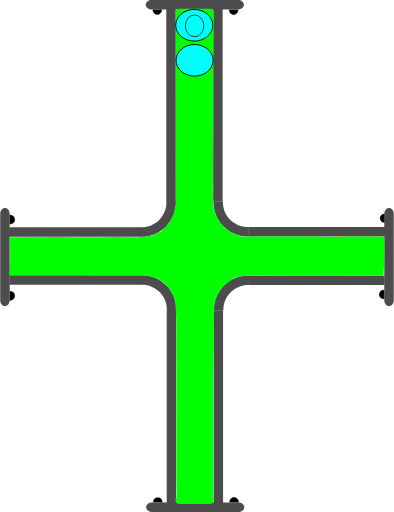
t = 0.00 s
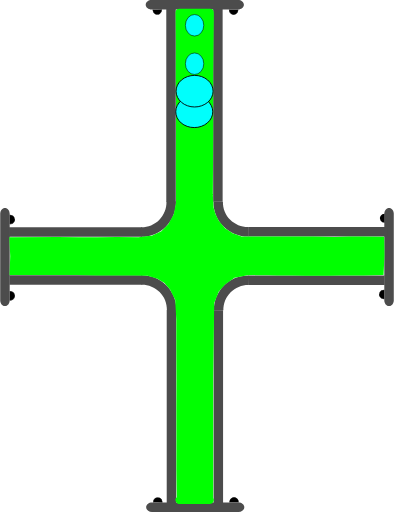
t = 0.75 s
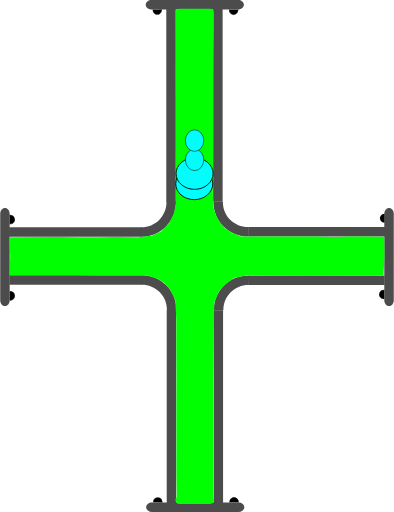
t = 1.38 s
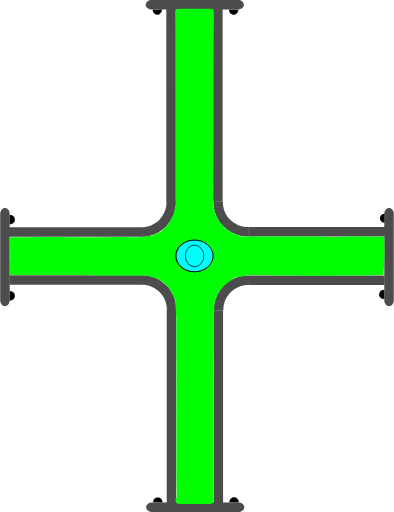
t = 2.00 s
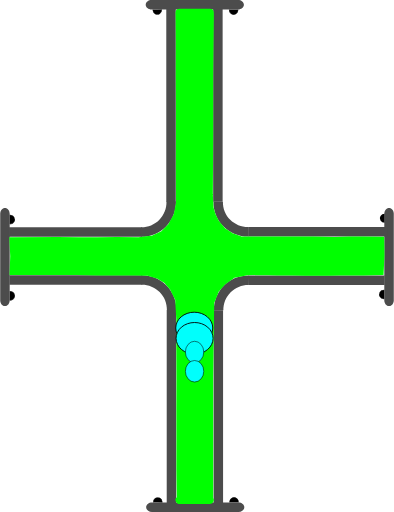
t = 2.63 s
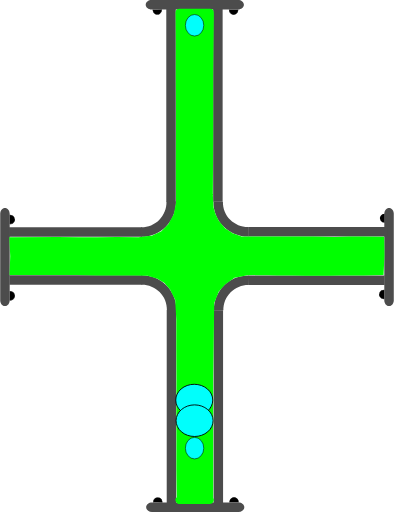
t = 3.25 s

The animated SVG that drew these frames (rendered in a browser with its animation timeline set to each time). Animation: 4 SMIL elements (animate=4); one cycle of 4.00 s, repeats indefinitely.

<?xml version="1.0" encoding="UTF-8" standalone="no"?>
<svg
   width="62.278221"
   height="81.021172"
   xml:lang="fr"
   viewBox="0 0 62.278221 81.021172"
   preserveAspectRatio="xMidYMid"
   version="1.1"
   id="svg1"
   sodipodi:docname="2d_tuyau_croix_anime_02_source.svg"
   inkscape:version="1.3 (0e150ed6c4, 2023-07-21)"
   xmlns:inkscape="http://www.inkscape.org/namespaces/inkscape"
   xmlns:sodipodi="http://sodipodi.sourceforge.net/DTD/sodipodi-0.dtd"
   xmlns="http://www.w3.org/2000/svg"
   xmlns:svg="http://www.w3.org/2000/svg"
   xmlns:rdf="http://www.w3.org/1999/02/22-rdf-syntax-ns#"
   xmlns:cc="http://creativecommons.org/ns#"
   xmlns:dc="http://purl.org/dc/elements/1.1/">
  <title
     id="title1">2d_tuyau_croix_81x62_repos</title>
  <defs
     id="defs1" />
  <sodipodi:namedview
     id="namedview1"
     pagecolor="#ffffff"
     bordercolor="#666666"
     borderopacity="1.0"
     inkscape:showpageshadow="2"
     inkscape:pageopacity="0.0"
     inkscape:pagecheckerboard="true"
     inkscape:deskcolor="#d1d1d1"
     inkscape:zoom="11.294368"
     inkscape:cx="20.718291"
     inkscape:cy="0.22134926"
     inkscape:window-width="1920"
     inkscape:window-height="1043"
     inkscape:window-x="0"
     inkscape:window-y="0"
     inkscape:window-maximized="1"
     inkscape:current-layer="svg1" />
  <!-- Intérieur du Tuyau en C8C8C8 -->
  <!-- Extérieur du Tuyau en NOIR -->
  <!-- Extérieur du Tuyau en NOIR -->
  <!-- Bulle 02 à l'Intérieur du Tuyau en VERT -->
  <!-- Petite Bulle 03 à l'Intérieur du Tuyau en ROUGE -->
  <!-- Petite Bulle 04 à l'Intérieur du Tuyau en JAUNE -->
  <!-- Bride du Tuyau et ses Boulons en GRIS -->
  <g
     id="path3"
     transform="rotate(90,-16.4,16.5)"
     style="display:inline">
    <path
       style="color:#000000;display:inline;fill:#000000;-inkscape-stroke:none;paint-order:stroke fill markers"
       d="m 2.3430357,-60.749104 a 0.71439695,0.77823663 0 0 1 -0.3581902,0.674596 0.71439695,0.77823663 0 0 1 -0.7153859,-0.0019 0.71439695,0.77823663 0 0 1 -0.35520956,-0.676463 l 0.71438866,0.0037 z"
       id="path13" />
  </g>
  <g
     id="path3-2"
     transform="rotate(90,-16.45,16.45)"
     style="display:inline">
    <path
       style="color:#000000;display:inline;fill:#000000;-inkscape-stroke:none;paint-order:stroke fill markers"
       d="m 12.958984,-60.785156 v 0.02734 c -0.0013,0.287088 0.137968,0.55203 0.367188,0.697265 0.229215,0.145244 0.514269,0.145984 0.744141,0.002 0.229867,-0.144039 0.371093,-0.40822 0.371093,-0.695312 v -0.02734 h -0.02734 -0.714844 z m 0.06641,0.05273 0.673828,0.0039 H 14.375 c -0.0099,0.257608 -0.127044,0.498504 -0.332031,0.626954 -0.213325,0.133662 -0.474767,0.132846 -0.6875,-0.002 -0.204437,-0.129532 -0.321353,-0.371234 -0.330078,-0.628906 z"
       id="path14" />
    <path
       style="color:#000000;display:inline;fill:#000000;-inkscape-stroke:none;paint-order:stroke fill markers"
       d="m 14.414348,-60.75457 a 0.71439695,0.77823663 0 0 1 -0.35819,0.674595 0.71439695,0.77823663 0 0 1 -0.715386,-0.0019 0.71439695,0.77823663 0 0 1 -0.35521,-0.676463 l 0.714389,0.0037 z"
       id="path15" />
  </g>
  <path
     id="use3"
     style="display:inline;fill:#4c4c4c;stroke-width:0.220896;stroke-linejoin:round;paint-order:stroke fill markers"
     d="m 22.467777,43.544161 v 1.499961 H 1.4692211 v -1.499961 z" />
  <path
     id="use4"
     style="display:inline;fill:#4c4c4c;stroke-width:0.172615;stroke-linejoin:round;paint-order:stroke fill markers"
     d="m 61.528219,48.438 c -0.415499,0 -0.749999,-0.413004 -0.749999,-0.926019 v -13.68596 c 0,-0.513015 0.3345,-0.926019 0.749999,-0.926019 0.415501,0 0.750001,0.413004 0.750001,0.926019 v 13.68596 c 0,0.513015 -0.3345,0.926019 -0.750001,0.926019 z" />
  <path
     id="rect1-5-2-6"
     style="display:inline;fill:#4c4c4c;stroke-width:0.266497;stroke-linejoin:round;paint-order:stroke fill markers"
     d="M 27.847609,79.61064 H 26.347648 V 49.047156 h 1.499961 z" />
  <path
     id="use2-3"
     style="display:inline;fill:#4c4c4c;stroke-width:0.266367;stroke-linejoin:round;paint-order:stroke fill markers"
     d="M 35.264961,79.61064 H 33.765 V 49.077031 h 1.499961 z" />
  <path
     style="color:#000000;display:inline;fill:#4c4c4c;-inkscape-stroke:none;paint-order:stroke fill markers"
     d="m 27.876953,49.116797 c 0.03357,-1.485353 -0.542652,-2.92001 -1.59375,-3.970703 -1.051098,-1.050694 -2.486361,-1.628228 -3.972656,-1.595703 l 0.0332,1.5 c 1.078089,-0.02359 2.116882,0.394519 2.878906,1.15625 0.762024,0.761731 1.17862,1.800659 1.154297,2.876953 z"
     id="path10" />
  <path
     id="use3-7"
     style="display:inline;fill:#4c4c4c;stroke-width:0.223568;stroke-linejoin:round;paint-order:stroke fill markers"
     d="m 39.313976,43.584818 v 1.499961 h 21.509645 v -1.499961 z" />
  <path
     style="color:#000000;display:inline;fill:#4c4c4c;-inkscape-stroke:none;paint-order:stroke fill markers"
     d="m 33.810547,49.146094 c -0.03357,-1.485353 0.542652,-2.92001 1.59375,-3.970703 1.051098,-1.050694 2.486361,-1.626275 3.972656,-1.59375 l -0.0332,1.5 c -1.078089,-0.02359 -2.116882,0.392566 -2.878906,1.154297 -0.762025,0.76173 -1.17862,1.800659 -1.154297,2.876953 z"
     id="path10-6" />
  <g
     id="path3-1"
     transform="rotate(-90,16.45,16.45)"
     style="display:inline">
    <path
       style="color:#000000;fill:#000000;-inkscape-stroke:none;paint-order:stroke fill markers"
       d="m -14.650391,1.4980469 v 0.027344 c -0.0013,0.2870886 0.137968,0.5539835 0.367188,0.6992188 0.22922,0.1452342 0.514274,0.1459931 0.74414,0.00195 0.229868,-0.1440391 0.371094,-0.4101737 0.371094,-0.6972656 v -0.027344 h -0.02734 -0.714843 z m 0.06641,0.052734 0.673828,0.00391 h 0.675781 c -0.0099,0.2576078 -0.127043,0.4985039 -0.332031,0.6269531 -0.21332,0.1336711 -0.474763,0.1328375 -0.6875,-0.00195 -0.204437,-0.1295327 -0.321353,-0.371235 -0.330078,-0.6289063 z"
       id="path20" />
    <path
       style="color:#000000;fill:#000000;-inkscape-stroke:none;paint-order:stroke fill markers"
       d="m -13.194967,1.5291173 a 0.71439695,0.77823663 0 0 1 -0.35819,0.6745953 0.71439695,0.77823663 0 0 1 -0.715386,-0.00187 0.71439695,0.77823663 0 0 1 -0.355209,-0.676463 l 0.714388,0.00374 z"
       id="path21" />
  </g>
  <g
     id="path3-2-9"
     transform="rotate(-90,16.45,16.45)"
     style="display:inline">
    <path
       style="color:#000000;fill:#000000;-inkscape-stroke:none;paint-order:stroke fill markers"
       d="m -2.578125,1.4941406 v 0.025391 c -0.00127,0.2870887 0.1379676,0.5539836 0.3671875,0.6992188 0.2292199,0.1452352 0.5123202,0.1459921 0.7421875,0.00195 0.2298673,-0.144039 0.3710938,-0.4101737 0.3710938,-0.6972656 v -0.025391 h -0.025391 -0.7148437 z m 0.066406,0.052734 0.6738282,0.00391 h 0.6738281 C -1.1744957,1.8076542 -1.2916047,2.047648 -1.4960939,2.1757847 -1.709414,2.3094548 -1.970857,2.308623 -2.183594,2.1738347 -2.3875219,2.044618 -2.5024167,1.8037939 -2.511719,1.5468746 Z"
       id="path22" />
    <path
       style="color:#000000;fill:#000000;-inkscape-stroke:none;paint-order:stroke fill markers"
       d="M -1.1236539,1.5236509 A 0.71439695,0.77823663 0 0 1 -1.4818441,2.1982462 0.71439695,0.77823663 0 0 1 -2.19723,2.1963732 0.71439695,0.77823663 0 0 1 -2.5524395,1.5199102 l 0.7143887,0.00374 z"
       id="path23" />
  </g>
  <path
     id="use4-4"
     style="display:inline;fill:#4c4c4c;stroke-width:0.172615;stroke-linejoin:round;paint-order:stroke fill markers"
     d="M 0.74999995,32.9 C 1.1655,32.9 1.5000001,33.313005 1.5000001,33.826019 v 13.68596 c 0,0.513015 -0.3345001,0.926019 -0.75000015,0.926019 C 0.33450001,48.437998 0,48.024994 0,47.511979 V 33.826019 C 0,33.313005 0.33450001,32.9 0.74999995,32.9 Z" />
  <g
     id="path3-10"
     transform="rotate(180,-1.612016e-8,16.45)"
     style="display:inline">
    <path
       style="color:#000000;fill:#000000;-inkscape-stroke:none;paint-order:stroke fill markers"
       d="m -37.742187,-46.623047 v 0.02734 c -0.0013,0.287088 0.137967,0.553983 0.367187,0.699219 0.229215,0.145243 0.514269,0.145983 0.744141,0.002 0.229867,-0.144039 0.36914,-0.410174 0.36914,-0.697266 v -0.02734 h -0.02539 -0.714844 z m 0.06641,0.05273 0.673828,0.0039 h 0.673828 c -0.0099,0.257607 -0.127044,0.498504 -0.332031,0.626953 -0.213325,0.133662 -0.472814,0.132846 -0.685547,-0.002 -0.204437,-0.129533 -0.321353,-0.371235 -0.330078,-0.628906 z"
       id="path28" />
    <path
       style="color:#000000;fill:#000000;-inkscape-stroke:none;paint-order:stroke fill markers"
       d="m -36.287152,-46.592056 a 0.71439695,0.77823663 0 0 1 -0.35819,0.674595 0.71439695,0.77823663 0 0 1 -0.715386,-0.0019 0.71439695,0.77823663 0 0 1 -0.355209,-0.676463 l 0.714388,0.0037 z"
       id="path29" />
  </g>
  <g
     id="path3-2-6"
     transform="rotate(180,-1.612016e-8,16.45)"
     style="display:inline">
    <path
       style="color:#000000;display:inline;fill:#000000;-inkscape-stroke:none;paint-order:stroke fill markers"
       d="m -25.669922,-46.626953 -0.002,0.02539 c -0.0013,0.287088 0.139921,0.553983 0.369141,0.699218 0.229215,0.145244 0.512315,0.145984 0.742187,0.002 0.229868,-0.144039 0.371094,-0.410173 0.371094,-0.697265 V -46.623 h -0.02734 -0.71289 z m 0.06445,0.05273 0.675782,0.0039 h 0.673828 c -0.01043,0.256869 -0.127542,0.496863 -0.332032,0.625 -0.213324,0.133662 -0.474767,0.132846 -0.6875,-0.002 -0.203939,-0.129217 -0.320788,-0.370017 -0.330078,-0.626953 z"
       id="path30" />
    <path
       style="color:#000000;display:inline;fill:#000000;-inkscape-stroke:none;paint-order:stroke fill markers"
       d="m -24.215844,-46.597523 a 0.71439695,0.77823663 0 0 1 -0.35819,0.674596 0.71439695,0.77823663 0 0 1 -0.715386,-0.0019 0.71439695,0.77823663 0 0 1 -0.355209,-0.676463 l 0.714388,0.0037 z"
       id="path31" />
  </g>
  <path
     id="use4-3"
     style="display:inline;fill:#4c4c4c;stroke-width:0.172615;stroke-linejoin:round;paint-order:stroke fill markers"
     d="m 23.09219,80.271171 c 0,-0.415501 0.413004,-0.75 0.926019,-0.75 h 13.68596 c 0.513014,0 0.926019,0.334499 0.926019,0.75 0,0.4155 -0.413005,0.749999 -0.926019,0.749999 h -13.68596 c -0.513015,0 -0.926019,-0.334499 -0.926019,-0.749999 z" />
  <path
     id="use3-2"
     style="display:inline;fill:#4c4c4c;stroke-width:0.220896;stroke-linejoin:round;paint-order:stroke fill markers"
     d="M 22.398556,37.477009 V 35.977048 H 1.4 v 1.499961 z" />
  <path
     id="rect1-5-2-6-7"
     style="display:inline;fill:#4c4c4c;stroke-width:0.266497;stroke-linejoin:round;paint-order:stroke fill markers"
     d="m 27.778388,1.41053 h -1.499961 v 30.563484 h 1.499961 z" />
  <path
     id="use2-3-0"
     style="display:inline;fill:#4c4c4c;stroke-width:0.266367;stroke-linejoin:round;paint-order:stroke fill markers"
     d="M 35.19574,1.41053 H 33.695779 V 31.944139 H 35.19574 Z" />
  <path
     style="color:#000000;display:inline;fill:#4c4c4c;-inkscape-stroke:none;paint-order:stroke fill markers"
     d="m 27.807732,31.904373 c 0.03357,1.485353 -0.542652,2.92001 -1.59375,3.970703 -1.051098,1.050694 -2.486361,1.628228 -3.972656,1.595703 l 0.0332,-1.5 c 1.078089,0.02359 2.116882,-0.394519 2.878906,-1.15625 0.762024,-0.761731 1.17862,-1.800659 1.154297,-2.876953 z"
     id="path10-9" />
  <path
     id="use3-7-3"
     style="display:inline;fill:#4c4c4c;stroke-width:0.226475;stroke-linejoin:round;paint-order:stroke fill markers"
     d="m 39.244755,37.436352 v -1.499961 h 22.072571 v 1.499961 z" />
  <path
     style="color:#000000;display:inline;fill:#4c4c4c;-inkscape-stroke:none;paint-order:stroke fill markers"
     d="m 33.741326,31.875076 c -0.03357,1.485353 0.542652,2.92001 1.59375,3.970703 1.051098,1.050694 2.486361,1.626275 3.972656,1.59375 l -0.0332,-1.5 c -1.078089,0.02359 -2.116882,-0.392566 -2.878906,-1.154297 -0.762025,-0.76173 -1.17862,-1.800659 -1.154297,-2.876953 z"
     id="path10-6-6" />
  <g
     id="path3-10-6"
     transform="matrix(-1,0,0,1,-0.0692211,48.121171)"
     style="display:inline">
    <path
       style="color:#000000;fill:#000000;-inkscape-stroke:none;paint-order:stroke fill markers"
       d="m -37.742187,-46.623047 v 0.02734 c -0.0013,0.287088 0.137967,0.553983 0.367187,0.699219 0.229215,0.145243 0.514269,0.145983 0.744141,0.002 0.229867,-0.144039 0.36914,-0.410174 0.36914,-0.697266 v -0.02734 h -0.02539 -0.714844 z m 0.06641,0.05273 0.673828,0.0039 h 0.673828 c -0.0099,0.257607 -0.127044,0.498504 -0.332031,0.626953 -0.213325,0.133662 -0.472814,0.132846 -0.685547,-0.002 -0.204437,-0.129533 -0.321353,-0.371235 -0.330078,-0.628906 z"
       id="path28-1" />
    <path
       style="color:#000000;fill:#000000;-inkscape-stroke:none;paint-order:stroke fill markers"
       d="m -36.287152,-46.592056 a 0.71439695,0.77823663 0 0 1 -0.35819,0.674595 0.71439695,0.77823663 0 0 1 -0.715386,-0.0019 0.71439695,0.77823663 0 0 1 -0.355209,-0.676463 l 0.714388,0.0037 z"
       id="path29-8" />
  </g>
  <g
     id="path3-2-6-7"
     transform="matrix(-1,0,0,1,-0.0692211,48.121171)"
     style="display:inline">
    <path
       style="color:#000000;display:inline;fill:#000000;-inkscape-stroke:none;paint-order:stroke fill markers"
       d="m -25.669922,-46.626953 -0.002,0.02539 c -0.0013,0.287088 0.139921,0.553983 0.369141,0.699218 0.229215,0.145244 0.512315,0.145984 0.742187,0.002 0.229868,-0.144039 0.371094,-0.410173 0.371094,-0.697265 V -46.623 h -0.02734 -0.71289 z m 0.06445,0.05273 0.675782,0.0039 h 0.673828 c -0.01043,0.256869 -0.127542,0.496863 -0.332032,0.625 -0.213324,0.133662 -0.474767,0.132846 -0.6875,-0.002 -0.203939,-0.129217 -0.320788,-0.370017 -0.330078,-0.626953 z"
       id="path30-9" />
    <path
       style="color:#000000;display:inline;fill:#000000;-inkscape-stroke:none;paint-order:stroke fill markers"
       d="m -24.215844,-46.597523 a 0.71439695,0.77823663 0 0 1 -0.35819,0.674596 0.71439695,0.77823663 0 0 1 -0.715386,-0.0019 0.71439695,0.77823663 0 0 1 -0.355209,-0.676463 l 0.714388,0.0037 z"
       id="path31-2" />
  </g>
  <path
     id="use4-3-0"
     style="display:inline;fill:#4c4c4c;stroke-width:0.172615;stroke-linejoin:round;paint-order:stroke fill markers"
     d="m 23.022969,0.749999 c 0,0.415501 0.413004,0.75 0.926019,0.75 h 13.68596 c 0.513014,0 0.926019,-0.334499 0.926019,-0.75 C 38.560967,0.334499 38.147962,0 37.634948,0 h -13.68596 c -0.513015,0 -0.926019,0.334499 -0.926019,0.749999 z" />
  <path
     id="rect1"
     style="display:inline;fill:#00ff00;stroke:#00ff00;stroke-width:1.23484;paint-order:stroke fill markers"
     d="m 28.353798,2.0118601 h 4.832054 c 0.0072,0 -0.01965,2.1343011 -0.02012,2.1773585 l -0.08089,7.3967744 v 9.620685 l -0.05521,9.593115 0.115066,2.128149 0.340481,1.188188 0.583077,1.181528 1.096899,1.3062 1.285523,0.838179 1.530607,0.55939 1.698111,0.03062 3.438469,0.01673 4.958186,0.0076 1.493511,-0.02462 1.905215,0.0488 1.446145,0.02478 2.23882,-0.05473 2.27703,0.0073 2.715912,0.02485 0.03785,2.234371 -0.120684,2.580964 -2.541909,0.06908 -1.735928,-0.01887 -2.044278,0.03873 -1.893025,0.04368 -1.811234,-0.04532 -1.654625,0.02526 -2.205725,-0.02162 -2.375198,-0.0071 -2.606518,-0.07981 -2.22808,0.05255 -2.20429,0.449046 -1.542742,1.10445 -1.194608,1.346307 -0.78492,1.998259 -0.03001,2.196164 -0.13192,9.640509 v 9.620685 9.620685 c 0,0.04306 0.108159,0.202008 0.101009,0.202008 h -4.832054 c -0.0072,0 0.196646,0.03364 0.196646,-0.0094 l -0.05698,-4.640252 0.0059,-4.825877 -0.01089,-4.763316 0.01653,-4.919662 -0.02635,-4.899276 0.0024,-4.570322 -0.186854,-3.239493 -0.922838,-1.842863 -0.988956,-1.114884 -1.16575,-0.728419 -1.693086,-0.541246 -4.787236,-0.103871 -3.36141,0.05361 -3.323109,-0.09523 -3.264634,0.01891 -6.6708426,-0.0036 0.0831,-2.383601 -0.1146645,-2.36182 7.0547359,-0.03406 3.2444152,0.04335 2.990999,0.0057 3.110786,-0.05294 3.464291,0.02416 2.20661,-0.25886 1.695718,-0.789798 1.257177,-1.26876 0.913852,-1.660806 0.411978,-1.974891 -0.02335,-5.739818 0.01567,-5.105086 -1.68e-4,-4.838983 -0.03491,-4.640259 0.0141,-4.9028825 -0.0371,-4.7539211 c -3.36e-4,-0.043059 -0.02298,-0.202457 -0.01582,-0.2024573 z"
     sodipodi:nodetypes="csscccccccccccccccccccccccccccccccccccccsssscccccccccccccccccccccccccccccccccsc" />
  <!-- Grosse Bulle 01 à l'Intérieur du Tuyau en BLEU -->
  <ellipse
     cx="4.0940127"
     cy="-30.704224"
     rx="2.5000694"
     ry="2.9286528"
     fill="#00fffc"
     stroke="#000000"
     id="ellipse1"
     style="stroke-width:0.142861"
     transform="rotate(90)">
    <animate
       attributeName="cx"
       begin="0s"
       from="4"
       to="77"
       dur="4s"
       repeatCount="indefinite" />
  </ellipse>
  <!-- Grosse Bulle 02 à l'Intérieur du Tuyau en VERT -->
  <ellipse
     cx="9.5441923"
     cy="-30.754642"
     rx="2.5000694"
     ry="2.9286528"
     fill="#00fffc"
     stroke="#000000"
     id="ellipse2"
     style="stroke-width:0.142861"
     transform="rotate(90)">
    <animate
       attributeName="cx"
       begin="0.25s"
       from="4"
       to="77"
       dur="3.5"
       repeatCount="indefinite" />
  </ellipse>
  <!-- Petite Bulle 03 à l'Intérieur du Tuyau en JAUNE -->
  <ellipse
     cx="4.0940127"
     cy="-30.754642"
     rx="1.7031308"
     ry="1.453892"
     transform="rotate(90)"
     fill="#00fffc"
     stroke="#000000"
     id="ellipse3"
     style="display:inline;stroke-width:0.0830797">
    <animate
       attributeName="cx"
       begin="0.5s"
       from="4"
       to="77"
       dur="3s"
       repeatCount="indefinite" />
  </ellipse>
  <!-- Petite Bulle 04 à l'Intérieur du Tuyau en ROUGE -->
  <ellipse
     cx="4.0940127"
     cy="-30.754642"
     rx="1.7031308"
     ry="1.453892"
     transform="rotate(90)"
     fill="#00fffc"
     stroke="#000000"
     id="ellipse4"
     style="display:inline;stroke-width:0.0830797">
    <animate
       attributeName="cx"
       begin="0.75s"
       from="4"
       to="77"
       dur="2.5s"
       repeatCount="indefinite" />
  </ellipse>
  <metadata
     id="metadata1">
    <rdf:RDF>
      <cc:Work
         rdf:about="">
        <dc:title>2d_tuyau_croix_81x62_repos</dc:title>
        <dc:date>30_09_2023</dc:date>
        <dc:creator>
          <cc:Agent>
            <dc:title>bruno lefevre</dc:title>
          </cc:Agent>
        </dc:creator>
        <dc:publisher>
          <cc:Agent>
            <dc:title>abls-habitat</dc:title>
          </cc:Agent>
        </dc:publisher>
      </cc:Work>
    </rdf:RDF>
  </metadata>
</svg>
